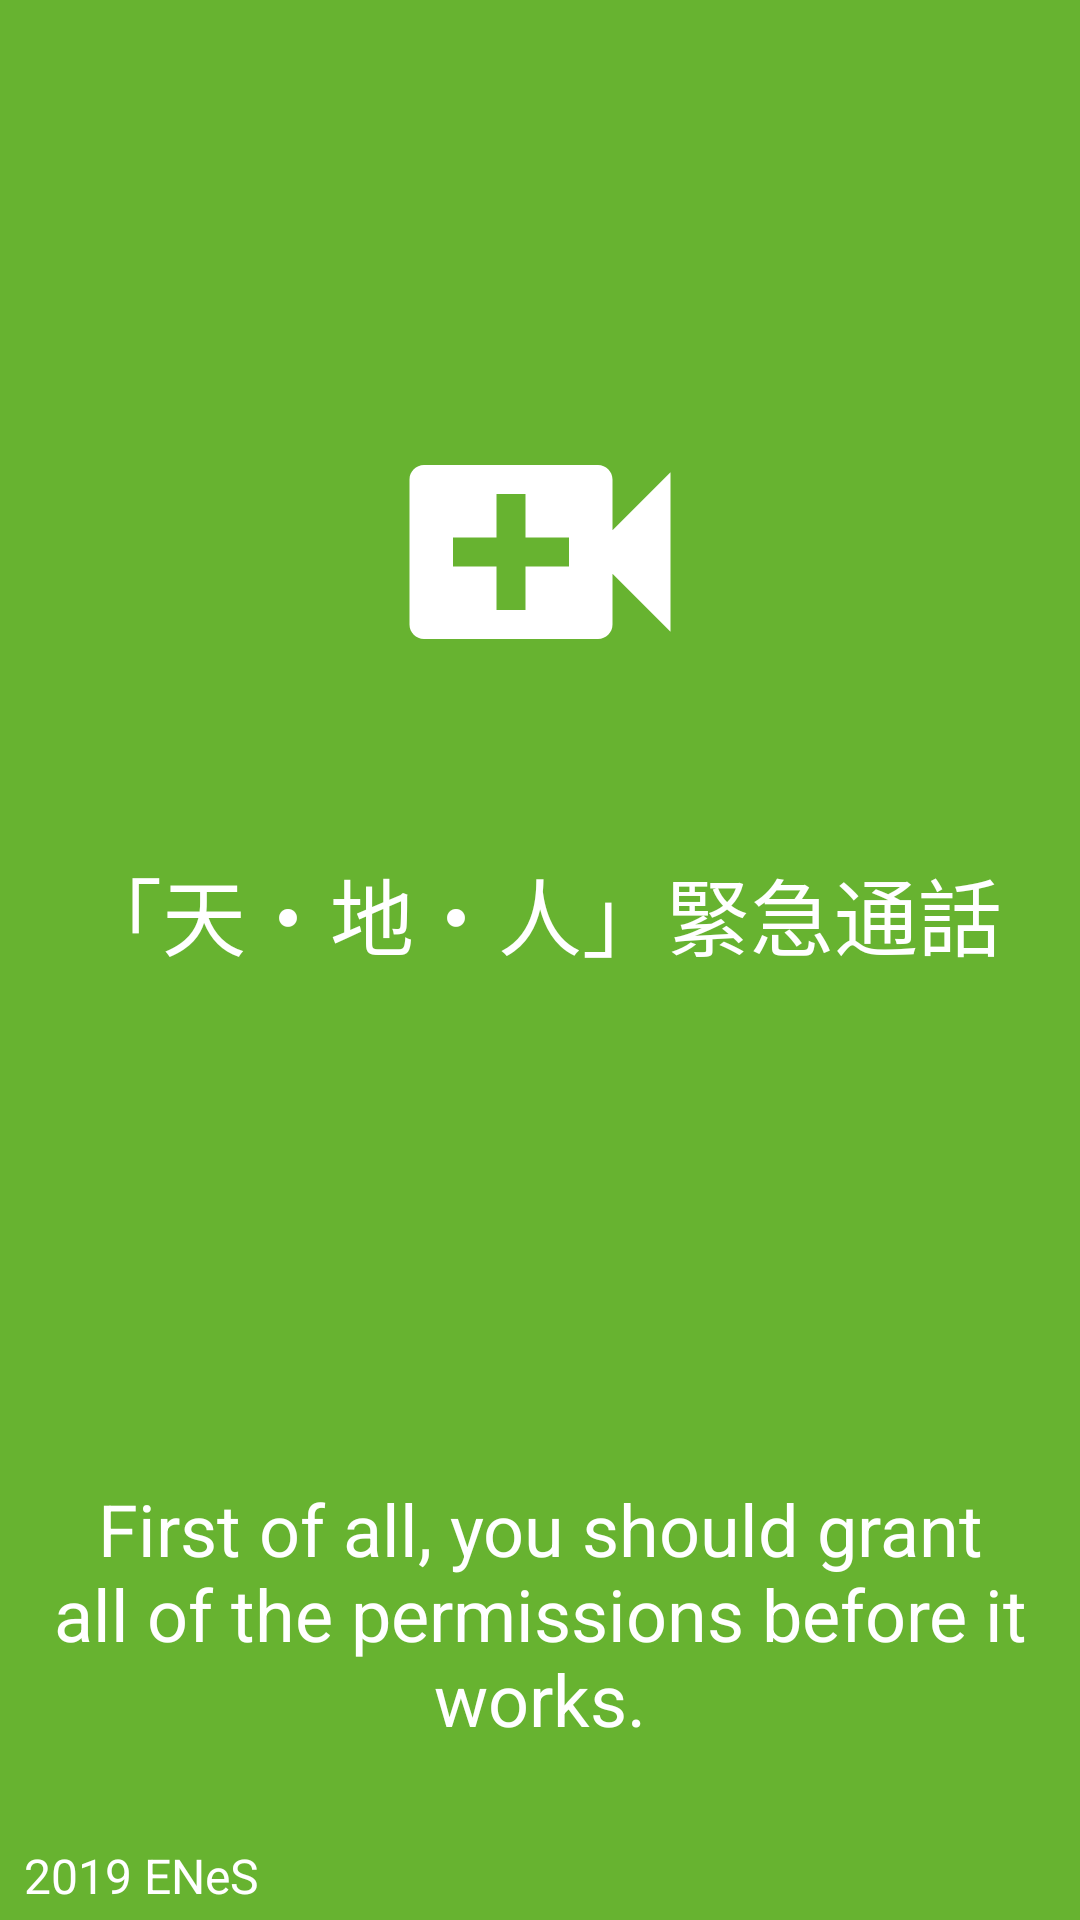

Android layout source for this screen:
<!-- AndroidManifest.xml: application theme AppTheme -->
<!-- res/layout/activity_init.xml -->
<?xml version="1.0" encoding="utf-8"?>
<LinearLayout xmlns:android="http://schemas.android.com/apk/res/android"
    android:background="@color/colorPrimary"
    android:orientation="vertical" android:layout_width="match_parent"
    android:layout_height="match_parent">

    <LinearLayout
        android:gravity="center"
        android:orientation="vertical"
        android:layout_width="match_parent"
        android:layout_height="0dp"
        android:layout_weight="2">

        <ImageView
            android:background="@drawable/ic_launcher_lan_video_foreground"
            android:layout_width="200dp"
            android:layout_height="200dp" />

        <TextView
            android:text="@string/app_name"
            android:textSize="@dimen/init_activity_main_text_size"
            android:textColor="@android:color/white"
            android:layout_width="wrap_content"
            android:layout_height="wrap_content" />

    </LinearLayout>

    <LinearLayout
        android:visibility="gone"
        android:id="@+id/ll_not_new_install"
        android:gravity="center_horizontal"
        android:orientation="vertical"
        android:layout_width="match_parent"
        android:layout_height="0dp"
        android:layout_weight="1">

        <ProgressBar
            android:layout_width="wrap_content"
            android:layout_height="wrap_content" />

        <TextView
            android:id="@+id/tv_starting"
            android:layout_marginTop="@dimen/margin_16dp"
            android:textColor="@android:color/white"
            android:text="@string/txt_starting_now"
            android:textSize="@dimen/init_activity_second_text_size"
            android:layout_width="wrap_content"
            android:layout_height="wrap_content" />

    </LinearLayout>

    <LinearLayout
        android:id="@+id/ll_new_install"
        android:gravity="center_horizontal|bottom"
        android:orientation="vertical"
        android:layout_width="match_parent"
        android:layout_height="0dp"
        android:layout_weight="1">

        <TextView
            android:layout_marginLeft="@dimen/margin_16dp"
            android:layout_marginRight="@dimen/margin_16dp"
            android:layout_marginBottom="@dimen/margin_32dp"
            android:textSize="24sp"
            android:text="@string/txt_request_permission_hint"
            android:gravity="center"
            android:textColor="@android:color/white"
            android:layout_width="wrap_content"
            android:layout_height="wrap_content" />

    </LinearLayout>

    <TextView
        android:textColor="@android:color/white"
        android:layout_marginStart="@dimen/margin_8dp"
        android:layout_marginBottom="@dimen/margin_4dp"
        android:textSize="@dimen/init_activity_third_text_size"
        android:text="@string/txt_about_hind"
        android:layout_width="wrap_content"
        android:layout_height="wrap_content" />

</LinearLayout>
<!-- resources referenced by this layout -->
<resources>
  <color name="colorPrimary">@color/ic_launcher_lan_video_background</color>
  <dimen name="init_activity_main_text_size">28sp</dimen>
  <dimen name="init_activity_second_text_size">20sp</dimen>
  <dimen name="init_activity_third_text_size">16sp</dimen>
  <dimen name="margin_16dp">16dp</dimen>
  <dimen name="margin_32dp">32dp</dimen>
  <dimen name="margin_4dp">4dp</dimen>
  <dimen name="margin_8dp">8dp</dimen>
  <!-- drawable ic_launcher_lan_video_foreground (drawable) -->
  <vector xmlns:android="http://schemas.android.com/apk/res/android"
      android:width="108dp"
      android:height="108dp"
      android:viewportWidth="41.37931"
      android:viewportHeight="41.37931"
      android:tint="#FFFFFF">
    <group android:translateX="8.689655"
        android:translateY="8.689655">
        <path
            android:fillColor="#FF000000"
            android:pathData="M17,10.5V7c0,-0.55 -0.45,-1 -1,-1H4c-0.55,0 -1,0.45 -1,1v10c0,0.55 0.45,1 1,1h12c0.55,0 1,-0.45 1,-1v-3.5l4,4v-11l-4,4zM14,13h-3v3H9v-3H6v-2h3V8h2v3h3v2z"/>
    </group>
  </vector>
  <string name="app_name">「天・地・人」緊急通話</string>
  <string name="txt_about_hind">2019 ENeS</string>
  <string name="txt_request_permission_hint">First of all, you should grant all of the permissions before it works.</string>
  <string name="txt_starting_now">Starting now …</string>
  <style name="AppTheme" parent="Theme.AppCompat.Light.NoActionBar">
          
          <item name="colorPrimary">@color/colorPrimary</item>
          <item name="colorPrimaryDark">@color/colorPrimaryDark</item>
          <item name="colorAccent">@color/colorAccent</item>
      </style>
  <color name="ic_launcher_lan_video_background">#67b330</color>
  <color name="colorPrimaryDark">#007930</color>
  <color name="colorAccent">#D81B60</color>
</resources>
